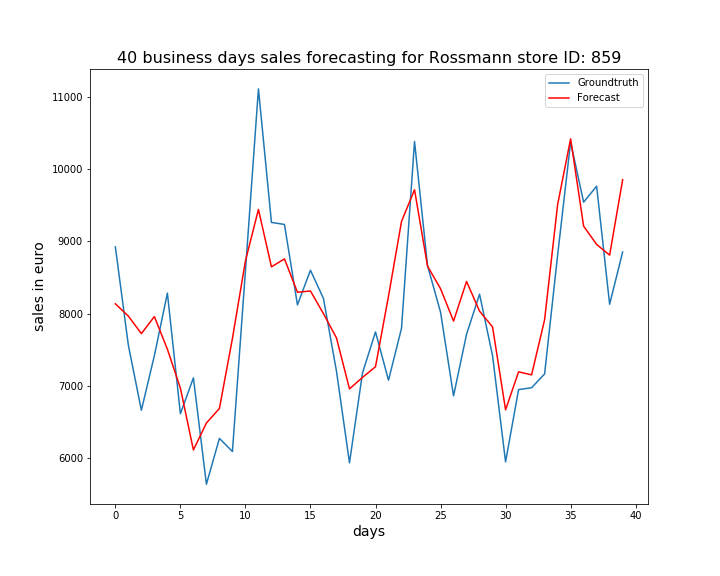

Data behind this chart, as committed beside it:
, ActualSales, Sales
0, 8925, 8138
1, 7565, 7968
2, 6667, 7726
3, 7423, 7962
4, 8286, 7510
5, 6619, 6972
6, 7114, 6117
7, 5644, 6490
8, 6278, 6692
9, 6096, 7659
10, 8595, 8731
11, 11109, 9443
12, 9263, 8649
13, 9235, 8759
14, 8123, 8298
15, 8602, 8315
16, 8211, 8001
17, 7206, 7666
18, 5940, 6962
19, 7182, 7121
20, 7749, 7268
21, 7082, 8245
22, 7800, 9277
23, 10382, 9715
24, 8666, 8658
25, 8023, 8347
26, 6866, 7899
27, 7717, 8447
28, 8271, 8036
29, 7419, 7819
30, 5953, 6673
31, 6952, 7198
32, 6978, 7156
33, 7169, 7918
34, 8808, 9507
35, 10373, 10419
36, 9543, 9212
37, 9764, 8959
38, 8132, 8811
39, 8854, 9853
